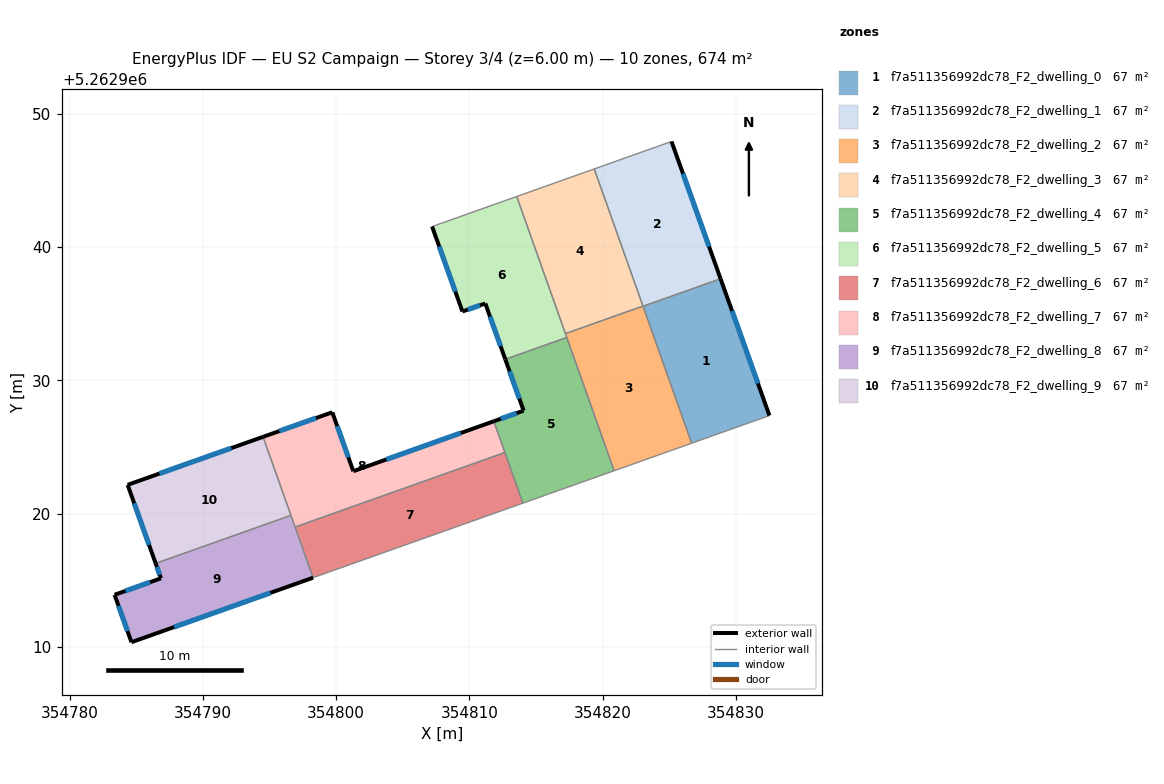
=== STOREY PLAN SPEC (per zone: floor XY polygon, exterior-wall plan segments, windows/doors) ===
zone 1: f7a511356992dc78_F2_dwelling_0  (67.4 m²)
  floor: (354828.85, 5262937.62) (354832.52, 5262927.36) (354826.68, 5262925.28) (354823.03, 5262935.56)
  exterior wall: (354832.52, 5262927.36) – (354828.85, 5262937.62)  [10.9 m]
    window: (354831.66, 5262929.77) – (354829.71, 5262935.21)  [9.2 m²]
  interior walls: 3
zone 2: f7a511356992dc78_F2_dwelling_1  (67.4 m²)
  floor: (354825.17, 5262947.92) (354828.85, 5262937.62) (354823.03, 5262935.56) (354819.37, 5262945.86)
  exterior wall: (354828.85, 5262937.62) – (354825.17, 5262947.92)  [10.9 m]
    window: (354827.99, 5262940.04) – (354826.03, 5262945.50)  [9.2 m²]
  interior walls: 4
zone 3: f7a511356992dc78_F2_dwelling_2  (67.4 m²)
  floor: (354823.03, 5262935.57) (354826.68, 5262925.28) (354820.86, 5262923.22) (354817.21, 5262933.51)
  interior walls: 6
zone 4: f7a511356992dc78_F2_dwelling_3  (67.4 m²)
  floor: (354819.37, 5262945.86) (354823.03, 5262935.57) (354817.21, 5262933.51) (354813.55, 5262943.80)
  interior walls: 4
zone 5: f7a511356992dc78_F2_dwelling_4  (67.4 m²)
  floor: (354817.31, 5262933.22) (354820.86, 5262923.22) (354814.02, 5262920.79) (354811.84, 5262926.93) (354814.07, 5262927.73) (354812.70, 5262931.58)
  exterior wall: (354814.07, 5262927.73) – (354811.84, 5262926.93)  [2.4 m]
    window: (354813.55, 5262927.54) – (354812.36, 5262927.12)  [2.0 m²]
  exterior wall: (354812.70, 5262931.58) – (354814.07, 5262927.73)  [4.1 m]
    window: (354813.02, 5262930.67) – (354813.75, 5262928.63)  [3.5 m²]
  interior walls: 5
zone 6: f7a511356992dc78_F2_dwelling_5  (67.4 m²)
  floor: (354813.55, 5262943.80) (354817.31, 5262933.22) (354812.70, 5262931.58) (354811.20, 5262935.77) (354809.48, 5262935.17) (354807.21, 5262941.54)
  exterior wall: (354811.20, 5262935.77) – (354812.70, 5262931.58)  [4.5 m]
    window: (354811.55, 5262934.79) – (354812.35, 5262932.56)  [3.8 m²]
  exterior wall: (354809.48, 5262935.17) – (354811.20, 5262935.77)  [1.8 m]
    window: (354809.88, 5262935.31) – (354810.80, 5262935.63)  [1.5 m²]
  exterior wall: (354807.21, 5262941.54) – (354809.48, 5262935.17)  [6.8 m]
    window: (354807.74, 5262940.04) – (354808.95, 5262936.66)  [5.7 m²]
  interior walls: 4
zone 7: f7a511356992dc78_F2_dwelling_6  (67.4 m²)
  floor: (354812.67, 5262924.59) (354814.02, 5262920.79) (354798.28, 5262915.19) (354796.92, 5262919.00)
  interior walls: 4
zone 8: f7a511356992dc78_F2_dwelling_7  (67.4 m²)
  floor: (354811.84, 5262926.93) (354812.67, 5262924.59) (354796.92, 5262919.00) (354794.52, 5262925.76) (354799.72, 5262927.60) (354801.29, 5262923.18)
  exterior wall: (354799.72, 5262927.60) – (354794.52, 5262925.76)  [5.5 m]
    window: (354798.50, 5262927.17) – (354795.74, 5262926.19)  [4.7 m²]
  exterior wall: (354801.29, 5262923.18) – (354799.72, 5262927.60)  [4.7 m]
    window: (354800.92, 5262924.22) – (354800.09, 5262926.57)  [4.0 m²]
  exterior wall: (354811.84, 5262926.93) – (354801.29, 5262923.18)  [11.2 m]
    window: (354809.36, 5262926.05) – (354803.77, 5262924.06)  [9.4 m²]
  interior walls: 4
zone 9: f7a511356992dc78_F2_dwelling_8  (67.4 m²)
  floor: (354796.61, 5262919.87) (354798.28, 5262915.19) (354784.65, 5262910.35) (354783.38, 5262913.91) (354786.86, 5262915.15) (354786.46, 5262916.26)
  exterior wall: (354784.65, 5262910.35) – (354798.28, 5262915.19)  [14.5 m]
    window: (354787.85, 5262911.49) – (354795.08, 5262914.06)  [12.2 m²]
  exterior wall: (354783.38, 5262913.91) – (354784.65, 5262910.35)  [3.8 m]
    window: (354783.68, 5262913.07) – (354784.35, 5262911.19)  [3.2 m²]
  exterior wall: (354786.86, 5262915.15) – (354783.38, 5262913.91)  [3.7 m]
    window: (354786.04, 5262914.86) – (354784.20, 5262914.20)  [3.1 m²]
  exterior wall: (354786.46, 5262916.26) – (354786.86, 5262915.15)  [1.2 m]
    window: (354786.56, 5262916.00) – (354786.77, 5262915.41)  [1.0 m²]
  interior walls: 3
zone 10: f7a511356992dc78_F2_dwelling_9  (67.4 m²)
  floor: (354794.52, 5262925.76) (354796.61, 5262919.87) (354786.46, 5262916.26) (354784.36, 5262922.16)
  exterior wall: (354784.36, 5262922.16) – (354786.46, 5262916.26)  [6.3 m]
    window: (354784.85, 5262920.77) – (354785.97, 5262917.65)  [5.3 m²]
  exterior wall: (354794.52, 5262925.76) – (354784.36, 5262922.16)  [10.8 m]
    window: (354792.13, 5262924.92) – (354786.75, 5262923.01)  [9.1 m²]
  interior walls: 2

=== DERIVED (storey summary) ===
Building: EU S2 Campaign
Storey: 3 of 4  (floor level z = 6.00 m)
Storey gross floor area: 674.1 m²
Zones on this storey: 10
  - f7a511356992dc78_F2_dwelling_0: floor 67.4 m²; exterior wall 10.9 m (32.7 m²); 1 window(s) 9.2 m²; WWR 28.1%
  - f7a511356992dc78_F2_dwelling_1: floor 67.4 m²; exterior wall 10.9 m (32.8 m²); 1 window(s) 9.2 m²; WWR 28.1%
  - f7a511356992dc78_F2_dwelling_2: floor 67.4 m²
  - f7a511356992dc78_F2_dwelling_3: floor 67.4 m²
  - f7a511356992dc78_F2_dwelling_4: floor 67.4 m²; exterior wall 6.5 m (19.4 m²); 2 window(s) 5.5 m²; WWR 28.1%
  - f7a511356992dc78_F2_dwelling_5: floor 67.4 m²; exterior wall 13.0 m (39.1 m²); 3 window(s) 11.0 m²; WWR 28.1%
  - f7a511356992dc78_F2_dwelling_6: floor 67.4 m²
  - f7a511356992dc78_F2_dwelling_7: floor 67.4 m²; exterior wall 21.4 m (64.2 m²); 3 window(s) 18.1 m²; WWR 28.1%
  - f7a511356992dc78_F2_dwelling_8: floor 67.4 m²; exterior wall 23.1 m (69.4 m²); 4 window(s) 19.5 m²; WWR 28.1%
  - f7a511356992dc78_F2_dwelling_9: floor 67.4 m²; exterior wall 17.0 m (51.1 m²); 2 window(s) 14.4 m²; WWR 28.1%
Zone adjacency (shared interzone walls):
  - f7a511356992dc78_F2_dwelling_0 ↔ f7a511356992dc78_F2_dwelling_1
  - f7a511356992dc78_F2_dwelling_0 ↔ f7a511356992dc78_F2_dwelling_2
  - f7a511356992dc78_F2_dwelling_1 ↔ f7a511356992dc78_F2_dwelling_2
  - f7a511356992dc78_F2_dwelling_1 ↔ f7a511356992dc78_F2_dwelling_3
  - f7a511356992dc78_F2_dwelling_2 ↔ f7a511356992dc78_F2_dwelling_3
  - f7a511356992dc78_F2_dwelling_2 ↔ f7a511356992dc78_F2_dwelling_4
  - f7a511356992dc78_F2_dwelling_2 ↔ f7a511356992dc78_F2_dwelling_5
  - f7a511356992dc78_F2_dwelling_3 ↔ f7a511356992dc78_F2_dwelling_5
  - f7a511356992dc78_F2_dwelling_4 ↔ f7a511356992dc78_F2_dwelling_5
  - f7a511356992dc78_F2_dwelling_4 ↔ f7a511356992dc78_F2_dwelling_6
  - f7a511356992dc78_F2_dwelling_4 ↔ f7a511356992dc78_F2_dwelling_7
  - f7a511356992dc78_F2_dwelling_6 ↔ f7a511356992dc78_F2_dwelling_7
  - f7a511356992dc78_F2_dwelling_6 ↔ f7a511356992dc78_F2_dwelling_8
  - f7a511356992dc78_F2_dwelling_7 ↔ f7a511356992dc78_F2_dwelling_8
  - f7a511356992dc78_F2_dwelling_7 ↔ f7a511356992dc78_F2_dwelling_9
  - f7a511356992dc78_F2_dwelling_8 ↔ f7a511356992dc78_F2_dwelling_9